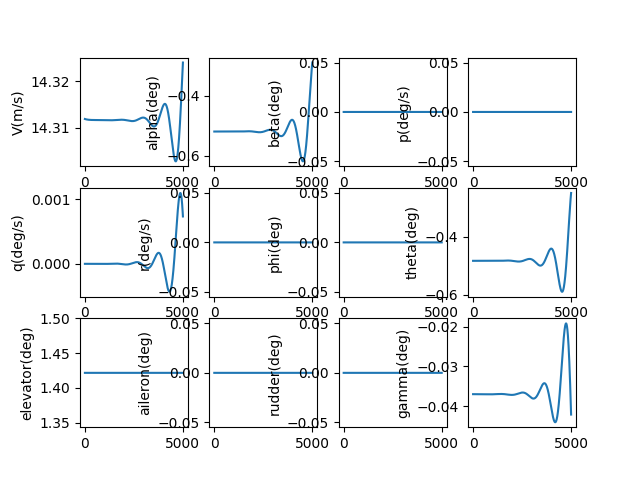

Data behind this chart, as committed beside it:
, V(m/s), alpha(deg), beta(deg), p(deg/s), q(deg/s), r(deg/s), phi(deg), theta(deg), elevator(deg), aileron(deg), rudder(deg), gamma(deg), pb, qc, rb, CD_act, CL_act, Cm_act, CY_act, Cr_act, Cn_act
1.0, 14.31, -0.5196, 0.0, 0.0, -2.2245545041020254e-09, 0.0, 0.0, -0.4827, 1.422, 0.0, 0.0, -0.03699, 0.0, -5.354703267350441e-09, 0.0, 0.02954, 0.0002679, -0.01852, 0.0, 0.0, 0.0
2.0, 14.31, -0.5196, 0.0, 0.0, -4.405175288317275e-09, 0.0, 0.0, -0.4827, 1.422, 0.0, 0.0, -0.03699, 0.0, -1.0603655211165402e-08, 0.0, 0.02954, 0.0002679, -0.01852, 0.0, 0.0, 0.0
3.0, 14.31, -0.5196, 0.0, 0.0, -6.542151497562264e-09, 0.0, 0.0, -0.4827, 1.422, 0.0, 0.0, -0.03699, 0.0, -1.5747551786491647e-08, 0.0, 0.02954, 0.0002679, -0.01852, 0.0, 0.0, 0.0
4.0, 14.31, -0.5196, 0.0, 0.0, -8.63577043082757e-09, 0.0, 0.0, -0.4827, 1.422, 0.0, 0.0, -0.03699, 0.0, -2.078708450583741e-08, 0.0, 0.02954, 0.0002679, -0.01852, 0.0, 0.0, 0.0
5.0, 14.31, -0.5196, 0.0, 0.0, -1.0686317558854216e-08, 0.0, 0.0, -0.4827, 1.422, 0.0, 0.0, -0.03699, 0.0, -2.572294048170946e-08, 0.0, 0.02954, 0.0002679, -0.01852, 0.0, 0.0, 0.0
6.0, 14.31, -0.5196, 0.0, 0.0, -1.2694076542139898e-08, 0.0, 0.0, -0.4827, 1.422, 0.0, 0.0, -0.03699, 0.0, -3.0555802469944377e-08, 0.0, 0.02954, 0.0002679, -0.01852, 0.0, 0.0, 0.0
7.0, 14.31, -0.5196, 0.0, 0.0, -1.4659329248540371e-08, 0.0, 0.0, -0.4827, 1.422, 0.0, 0.0, -0.03699, 0.0, -3.528634891206542e-08, 0.0, 0.02954, 0.0002679, -0.01852, 0.0, 0.0, 0.0
8.0, 14.31, -0.5196, 0.0, 0.0, -1.6582355770546183e-08, 0.0, 0.0, -0.4827, 1.422, 0.0, 0.0, -0.03699, 0.0, -3.9915253976858145e-08, 0.0, 0.02954, 0.0002679, -0.01852, 0.0, 0.0, 0.0
9.0, 14.31, -0.5196, 0.0, 0.0, -1.8463434442922714e-08, 0.0, 0.0, -0.4827, 1.422, 0.0, 0.0, -0.03699, 0.0, -4.44431876028207e-08, 0.0, 0.02954, 0.0002679, -0.01852, 0.0, 0.0, 0.0
10.0, 14.31, -0.5196, 0.0, 0.0, -2.0302841859698865e-08, 0.0, 0.0, -0.4827, 1.422, 0.0, 0.0, -0.03699, 0.0, -4.8870815539046366e-08, 0.0, 0.02954, 0.0002679, -0.01852, 0.0, 0.0, 0.0
11.0, 14.31, -0.5196, 0.0, 0.0, -2.2100852891840087e-08, 0.0, 0.0, -0.4827, 1.422, 0.0, 0.0, -0.03699, 0.0, -5.319879938775361e-08, 0.0, 0.02954, 0.0002679, -0.01852, 0.0, 0.0, 0.0
12.0, 14.31, -0.5196, 0.0, 0.0, -2.385774070352189e-08, 0.0, 0.0, -0.4827, 1.422, 0.0, 0.0, -0.03699, 0.0, -5.742779664344745e-08, 0.0, 0.02954, 0.0002679, -0.01852, 0.0, 0.0, 0.0
13.0, 14.31, -0.5196, 0.0, 0.0, -2.5573776769392563e-08, 0.0, 0.0, -0.4827, 1.422, 0.0, 0.0, -0.03699, 0.0, -6.155846073446214e-08, 0.0, 0.02954, 0.0002679, -0.01852, 0.0, 0.0, 0.0
14.0, 14.31, -0.5196, 0.0, 0.0, -2.7249230891244443e-08, 0.0, 0.0, -0.4827, 1.422, 0.0, 0.0, -0.03699, 0.0, -6.559144106308026e-08, 0.0, 0.02954, 0.0002679, -0.01852, 0.0, 0.0, 0.0
15.0, 14.31, -0.5196, 0.0, 0.0, -2.888437121447689e-08, 0.0, 0.0, -0.4827, 1.422, 0.0, 0.0, -0.03699, 0.0, -6.952738304515073e-08, 0.0, 0.02954, 0.0002679, -0.01852, 0.0, 0.0, 0.0
16.0, 14.31, -0.5196, 0.0, 0.0, -3.047946424477421e-08, 0.0, 0.0, -0.4827, 1.422, 0.0, 0.0, -0.03699, 0.0, -7.33669281502242e-08, 0.0, 0.02954, 0.0002679, -0.01852, 0.0, 0.0, 0.0
17.0, 14.31, -0.5196, 0.0, 0.0, -3.2034774864511475e-08, 0.0, 0.0, -0.4827, 1.422, 0.0, 0.0, -0.03699, 0.0, -7.711071394103362e-08, 0.0, 0.02954, 0.0002679, -0.01852, 0.0, 0.0, 0.0
18.0, 14.31, -0.5196, 0.0, 0.0, -3.355056634868693e-08, 0.0, 0.0, -0.4827, 1.422, 0.0, 0.0, -0.03699, 0.0, -8.07593741118356e-08, 0.0, 0.02954, 0.0002679, -0.01852, 0.0, 0.0, 0.0
19.0, 14.31, -0.5196, 0.0, 0.0, -3.5027100381204364e-08, 0.0, 0.0, -0.4827, 1.422, 0.0, 0.0, -0.03699, 0.0, -8.431353852759403e-08, 0.0, 0.02954, 0.0002679, -0.01852, 0.0, 0.0, 0.0
20.0, 14.31, -0.5196, 0.0, 0.0, -3.646463707082476e-08, 0.0, 0.0, -0.4827, 1.422, 0.0, 0.0, -0.03699, 0.0, -8.777383326236804e-08, 0.0, 0.02954, 0.0002679, -0.01852, 0.0, 0.0, 0.0
21.0, 14.31, -0.5196, 0.0, 0.0, -3.786343496723359e-08, 0.0, 0.0, -0.4827, 1.422, 0.0, 0.0, -0.03699, 0.0, -9.114088063797818e-08, 0.0, 0.02954, 0.0002679, -0.01852, 0.0, 0.0, 0.0
22.0, 14.31, -0.5196, 0.0, 0.0, -3.92237510764303e-08, 0.0, 0.0, -0.4827, 1.422, 0.0, 0.0, -0.03699, 0.0, -9.441529926104146e-08, 0.0, 0.02954, 0.0002679, -0.01852, 0.0, 0.0, 0.0
23.0, 14.31, -0.5196, 0.0, 0.0, -4.054584087647497e-08, 0.0, 0.0, -0.4827, 1.422, 0.0, 0.0, -0.03699, 0.0, -9.759770406086602e-08, 0.0, 0.02954, 0.0002679, -0.01852, 0.0, 0.0, 0.0
24.0, 14.31, -0.5196, 0.0, 0.0, -4.1829958333181883e-08, 0.0, 0.0, -0.4827, 1.422, 0.0, 0.0, -0.03699, 0.0, -1.0068870632721844e-07, 0.0, 0.02954, 0.0002679, -0.01852, 0.0, 0.0, 0.0
25.0, 14.31, -0.5196, 0.0, 0.0, -4.307635591541931e-08, 0.0, 0.0, -0.4827, 1.422, 0.0, 0.0, -0.03699, 0.0, -1.0368891374714292e-07, 0.0, 0.02954, 0.0002679, -0.01852, 0.0, 0.0, 0.0
26.0, 14.31, -0.5196, 0.0, 0.0, -4.428528461002896e-08, 0.0, 0.0, -0.4827, 1.422, 0.0, 0.0, -0.03699, 0.0, -1.0659893044086545e-07, 0.0, 0.02954, 0.0002679, -0.01852, 0.0, 0.0, 0.0
27.0, 14.31, -0.5196, 0.0, 0.0, -4.545699393744222e-08, 0.0, 0.0, -0.4827, 1.422, 0.0, 0.0, -0.03699, 0.0, -1.0941935699937516e-07, 0.0, 0.02954, 0.0002679, -0.01852, 0.0, 0.0, 0.0
28.0, 14.31, -0.5196, 0.0, 0.0, -4.659173196636024e-08, 0.0, 0.0, -0.4827, 1.422, 0.0, 0.0, -0.03699, 0.0, -1.1215079051975232e-07, 0.0, 0.02954, 0.0002679, -0.01852, 0.0, 0.0, 0.0
29.0, 14.31, -0.5196, 0.0, 0.0, -4.768974532892313e-08, 0.0, 0.0, -0.4827, 1.422, 0.0, 0.0, -0.03699, 0.0, -1.1479382464167404e-07, 0.0, 0.02954, 0.0002679, -0.01852, 0.0, 0.0, 0.0
30.0, 14.31, -0.5196, 0.0, 0.0, -4.875127923531529e-08, 0.0, 0.0, -0.4827, 1.422, 0.0, 0.0, -0.03699, 0.0, -1.1734904958256256e-07, 0.0, 0.02954, 0.0002679, -0.01852, 0.0, 0.0, 0.0
31.0, 14.31, -0.5196, 0.0, 0.0, -4.977657748866077e-08, 0.0, 0.0, -0.4827, 1.422, 0.0, 0.0, -0.03699, 0.0, -1.1981705217343185e-07, 0.0, 0.02954, 0.0002679, -0.01852, 0.0, 0.0, 0.0
32.0, 14.31, -0.5196, 0.0, 0.0, -5.076588249931531e-08, 0.0, 0.0, -0.4827, 1.422, 0.0, 0.0, -0.03699, 0.0, -1.2219841589328223e-07, 0.0, 0.02954, 0.0002679, -0.01852, 0.0, 0.0, 0.0
33.0, 14.31, -0.5196, 0.0, 0.0, -5.171943529960841e-08, 0.0, 0.0, -0.4827, 1.422, 0.0, 0.0, -0.03699, 0.0, -1.2449372090457824e-07, 0.0, 0.02954, 0.0002679, -0.01852, 0.0, 0.0, 0.0
34.0, 14.31, -0.5196, 0.0, 0.0, -5.263747555781712e-08, 0.0, 0.0, -0.4827, 1.422, 0.0, 0.0, -0.03699, 0.0, -1.2670354408687724e-07, 0.0, 0.02954, 0.0002679, -0.01852, 0.0, 0.0, 0.0
35.0, 14.31, -0.5196, 0.0, 0.0, -5.352024159275034e-08, 0.0, 0.0, -0.4827, 1.422, 0.0, 0.0, -0.03699, 0.0, -1.2882845907192783e-07, 0.0, 0.02954, 0.0002679, -0.01852, 0.0, 0.0, 0.0
36.0, 14.31, -0.5196, 0.0, 0.0, -5.436797038773088e-08, 0.0, 0.0, -0.4827, 1.422, 0.0, 0.0, -0.03699, 0.0, -1.3086903627731854e-07, 0.0, 0.02954, 0.0002679, -0.01852, 0.0, 0.0, 0.0
37.0, 14.31, -0.5196, 0.0, 0.0, -5.5180897604461644e-08, 0.0, 0.0, -0.4827, 1.422, 0.0, 0.0, -0.03699, 0.0, -1.3282584293984807e-07, 0.0, 0.02954, 0.0002679, -0.01852, 0.0, 0.0, 0.0
38.0, 14.31, -0.5196, 0.0, 0.0, -5.595925759712954e-08, 0.0, 0.0, -0.4827, 1.422, 0.0, 0.0, -0.03699, 0.0, -1.3469944314946733e-07, 0.0, 0.02954, 0.0002679, -0.01852, 0.0, 0.0, 0.0
39.0, 14.31, -0.5196, 0.0, 0.0, -5.670328342625963e-08, 0.0, 0.0, -0.4827, 1.422, 0.0, 0.0, -0.03699, 0.0, -1.3649039788262091e-07, 0.0, 0.02954, 0.0002679, -0.01852, 0.0, 0.0, 0.0
40.0, 14.31, -0.5196, 0.0, 0.0, -5.741320687199414e-08, 0.0, 0.0, -0.4827, 1.422, 0.0, 0.0, -0.03699, 0.0, -1.381992650342038e-07, 0.0, 0.02954, 0.0002679, -0.01852, 0.0, 0.0, 0.0
41.0, 14.31, -0.5196, 0.0, 0.0, -5.808925844821751e-08, 0.0, 0.0, -0.4827, 1.422, 0.0, 0.0, -0.03699, 0.0, -1.3982659945155512e-07, 0.0, 0.02954, 0.0002679, -0.01852, 0.0, 0.0, 0.0
42.0, 14.31, -0.5196, 0.0, 0.0, -5.87316674154204e-08, 0.0, 0.0, -0.4827, 1.422, 0.0, 0.0, -0.03699, 0.0, -1.4137295296541617e-07, 0.0, 0.02954, 0.0002679, -0.01852, 0.0, 0.0, 0.0
43.0, 14.31, -0.5196, 0.0, 0.0, -5.934066179445808e-08, 0.0, 0.0, -0.4827, 1.422, 0.0, 0.0, -0.03699, 0.0, -1.4283887442304152e-07, 0.0, 0.02954, 0.0002679, -0.01852, 0.0, 0.0, 0.0
44.0, 14.31, -0.5196, 0.0, 0.0, -5.991646837971225e-08, 0.0, 0.0, -0.4827, 1.422, 0.0, 0.0, -0.03699, 0.0, -1.4422490971987448e-07, 0.0, 0.02954, 0.0002679, -0.01852, 0.0, 0.0, 0.0
45.0, 14.31, -0.5196, 0.0, 0.0, -6.04593127520557e-08, 0.0, 0.0, -0.4827, 1.422, 0.0, 0.0, -0.03699, 0.0, -1.4553160183074754e-07, 0.0, 0.02954, 0.0002679, -0.01852, 0.0, 0.0, 0.0
46.0, 14.31, -0.5196, 0.0, 0.0, -6.09694192921774e-08, 0.0, 0.0, -0.4827, 1.422, 0.0, 0.0, -0.03699, 0.0, -1.4675949084195107e-07, 0.0, 0.02954, 0.0002679, -0.01852, 0.0, 0.0, 0.0
47.0, 14.31, -0.5196, 0.0, 0.0, -6.144701119354858e-08, 0.0, 0.0, -0.4827, 1.422, 0.0, 0.0, -0.03699, 0.0, -1.4790911398243753e-07, 0.0, 0.02954, 0.0002679, -0.01852, 0.0, 0.0, 0.0
48.0, 14.31, -0.5196, 0.0, 0.0, -6.189231047467883e-08, 0.0, 0.0, -0.4827, 1.422, 0.0, 0.0, -0.03699, 0.0, -1.4898100565331706e-07, 0.0, 0.02954, 0.0002679, -0.01852, 0.0, 0.0, 0.0
49.0, 14.31, -0.5196, 0.0, 0.0, -6.230553799241141e-08, 0.0, 0.0, -0.4827, 1.422, 0.0, 0.0, -0.03699, 0.0, -1.4997569745985432e-07, 0.0, 0.02954, 0.0002679, -0.01852, 0.0, 0.0, 0.0
50.0, 14.31, -0.5196, 0.0, 0.0, -6.26869134544805e-08, 0.0, 0.0, -0.4827, 1.422, 0.0, 0.0, -0.03699, 0.0, -1.5089371824168927e-07, 0.0, 0.02954, 0.0002679, -0.01852, 0.0, 0.0, 0.0
51.0, 14.31, -0.5196, 0.0, 0.0, -6.30366554319144e-08, 0.0, 0.0, -0.4827, 1.422, 0.0, 0.0, -0.03699, 0.0, -1.5173559410268672e-07, 0.0, 0.02954, 0.0002679, -0.01852, 0.0, 0.0, 0.0
52.0, 14.31, -0.5196, 0.0, 0.0, -6.335498137132909e-08, 0.0, 0.0, -0.4827, 1.422, 0.0, 0.0, -0.03699, 0.0, -1.5250184844052257e-07, 0.0, 0.02954, 0.0002679, -0.01852, 0.0, 0.0, 0.0
53.0, 14.31, -0.5196, 0.0, 0.0, -6.364210760738263e-08, 0.0, 0.0, -0.4827, 1.422, 0.0, 0.0, -0.03699, 0.0, -1.5319300197665685e-07, 0.0, 0.02954, 0.0002679, -0.01852, 0.0, 0.0, 0.0
54.0, 14.31, -0.5196, 0.0, 0.0, -6.389824937513699e-08, 0.0, 0.0, -0.4827, 1.422, 0.0, 0.0, -0.03699, 0.0, -1.5380957278608443e-07, 0.0, 0.02954, 0.0002679, -0.01852, 0.0, 0.0, 0.0
55.0, 14.31, -0.5196, 0.0, 0.0, -6.412362082190226e-08, 0.0, 0.0, -0.4827, 1.422, 0.0, 0.0, -0.03699, 0.0, -1.543520763258393e-07, 0.0, 0.02954, 0.0002679, -0.01852, 0.0, 0.0, 0.0
56.0, 14.31, -0.5196, 0.0, 0.0, -6.431843501942069e-08, 0.0, 0.0, -0.4827, 1.422, 0.0, 0.0, -0.03699, 0.0, -1.5482102546431767e-07, 0.0, 0.02954, 0.0002679, -0.01852, 0.0, 0.0, 0.0
57.0, 14.31, -0.5196, 0.0, 0.0, -6.448290397566775e-08, 0.0, 0.0, -0.4827, 1.422, 0.0, 0.0, -0.03699, 0.0, -1.5521693050967853e-07, 0.0, 0.02954, 0.0002679, -0.01852, 0.0, 0.0, 0.0
58.0, 14.31, -0.5196, 0.0, 0.0, -6.461723864680589e-08, 0.0, 0.0, -0.4827, 1.422, 0.0, 0.0, -0.03699, 0.0, -1.5554029923861239e-07, 0.0, 0.02954, 0.0002679, -0.01852, 0.0, 0.0, 0.0
59.0, 14.31, -0.5196, 0.0, 0.0, -6.472164894889272e-08, 0.0, 0.0, -0.4827, 1.422, 0.0, 0.0, -0.03699, 0.0, -1.5579163692451883e-07, 0.0, 0.02954, 0.0002679, -0.01852, 0.0, 0.0, 0.0
60.0, 14.31, -0.5196, 0.0, 0.0, -6.479634376952685e-08, 0.0, 0.0, -0.4827, 1.422, 0.0, 0.0, -0.03699, 0.0, -1.5597144636553386e-07, 0.0, 0.02954, 0.0002679, -0.01852, 0.0, 0.0, 0.0
... 4,940 more rows
